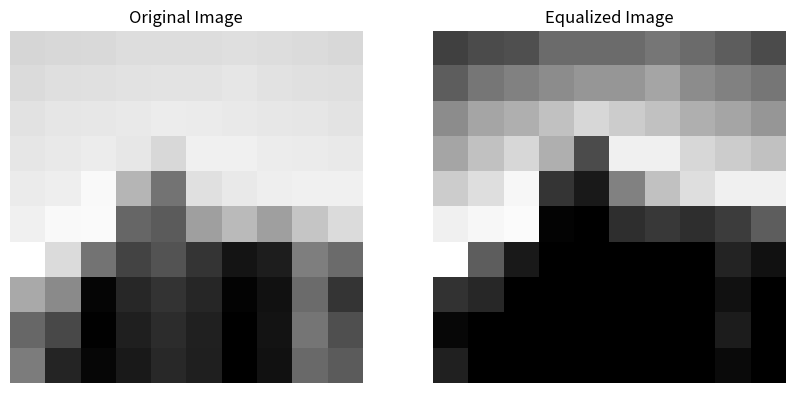

Python code for this plot:
import numpy as np
import matplotlib.pyplot as plt

# Define the data
arr = [[187, 188, 189, 191, 191, 191, 192, 191, 190, 188],
       [190, 192, 193, 194, 195, 195, 196, 194, 193, 192],
       [194, 196, 197, 198, 200, 199, 198, 197, 196, 195],
       [196, 198, 200, 197, 188, 202, 202, 200, 199, 198],
       [199, 201, 207, 168, 130, 193, 198, 201, 202, 202],
       [202, 207, 208, 122, 116, 155, 171, 155, 177, 190],
       [211, 190, 130, 102, 111, 94, 75, 80, 136, 125],
       [161, 143, 66, 86, 93, 85, 65, 73, 125, 94],
       [123, 105, 64, 81, 89, 82, 63, 74, 131, 109],
       [135, 84, 67, 78, 87, 81, 63, 73, 124, 116]]

# Convert the data to a NumPy array
arr = np.array(arr)

# Flatten the data into a 1D array
flat_arr = arr.flatten()

# Calculate the histogram
hist, bins = np.histogram(flat_arr, bins=range(120, 213))  # Adjust the range as needed

# Calculate the cumulative histogram
cumulative_hist = np.cumsum(hist)

# Normalize the cumulative histogram to the range [0, 255]
normalized_cumulative_hist = (cumulative_hist - cumulative_hist.min()) * 255 / (cumulative_hist.max() - cumulative_hist.min())

# Create the equalized image
equalized_image = np.interp(flat_arr, bins[:-1], normalized_cumulative_hist).reshape(arr.shape).astype(np.uint8)

# Display the original image
plt.figure(figsize=(10, 5))
plt.subplot(1, 2, 1)
plt.imshow(arr, cmap='gray')
plt.title('Original Image')
plt.axis('off')

# Display the equalized image
plt.subplot(1, 2, 2)
plt.imshow(equalized_image, cmap='gray')
plt.title('Equalized Image')
plt.axis('off')

plt.show()
